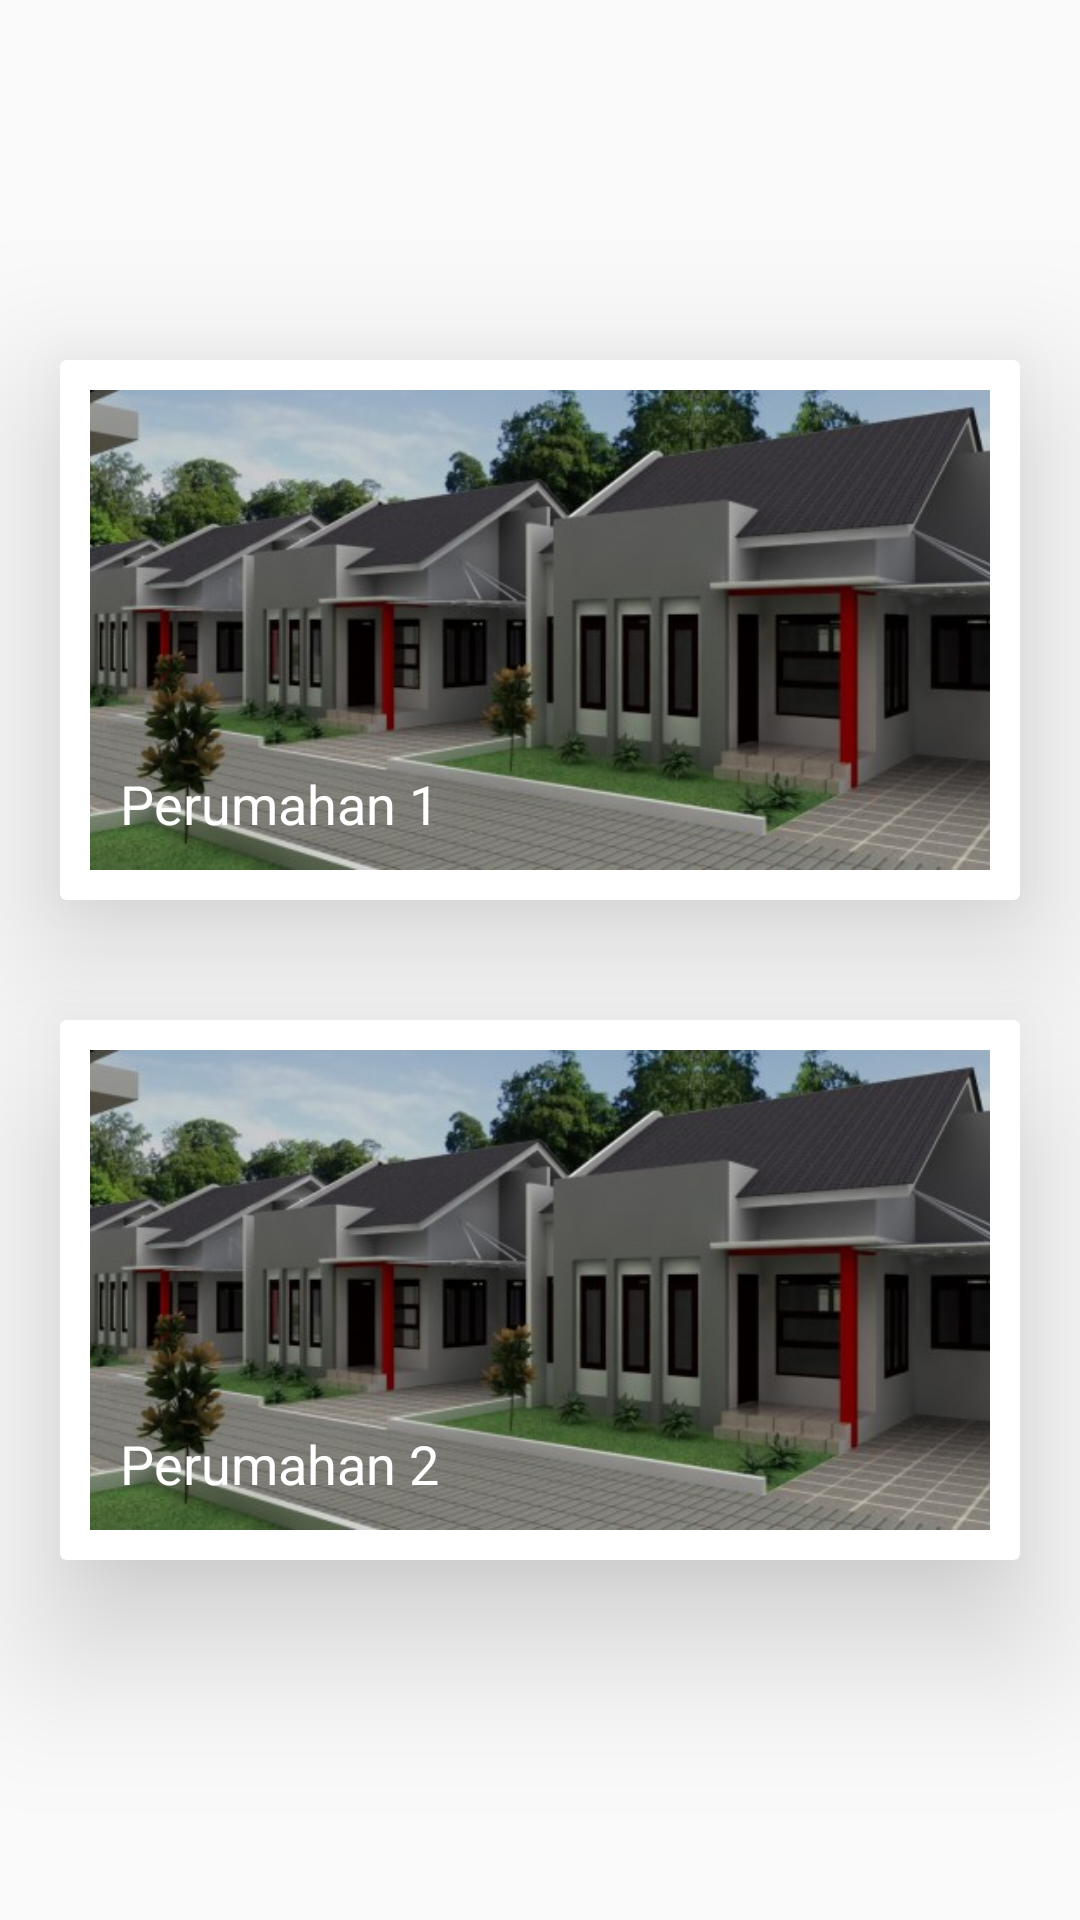

Here is an Android app screen rendered from its layout file. Give the layout XML and the strings, colors and styles it references.
<!-- AndroidManifest.xml: application theme AppTheme -->
<!-- res/layout/activity_homedashboard.xml -->
<?xml version="1.0" encoding="utf-8"?>
<LinearLayout xmlns:android="http://schemas.android.com/apk/res/android"
    xmlns:tools="http://schemas.android.com/tools"
    xmlns:app="http://schemas.android.com/apk/res-auto"
    android:id="@+id/ll"
    android:layout_width="match_parent"
    android:layout_height="match_parent"
    android:gravity="center"
    android:orientation="vertical">

    <android.support.v7.widget.CardView
        android:id="@+id/cardkuspa1"
        android:layout_width="match_parent"
        android:layout_height="180dp"
        android:layout_margin="20dp"
        android:layout_marginBottom="1dp"
        app:cardElevation="30dp"
        app:contentPadding="10dp"
        >

        <LinearLayout
            android:layout_width="match_parent"
            android:layout_height="wrap_content"
            android:orientation="vertical">

            <RelativeLayout
                android:layout_width="match_parent"
                android:layout_height="wrap_content">

                <ImageView
                    android:src="@drawable/rumah"
                    android:id="@+id/articleImage"
                    android:layout_width="match_parent"
                    android:layout_height="250dp"
                    android:background="@color/darkGray"
                    android:cropToPadding="true"
                    android:scaleType="centerCrop"
                    />

                <TextView
                    android:id="@+id/articleName"
                    style="@android:style/TextAppearance.Medium"
                    android:layout_width="match_parent"
                    android:layout_height="wrap_content"
                    android:layout_alignBottom="@+id/articleImage"
                    android:layout_alignParentStart="true"
                    android:background="@drawable/gradient_title"
                    android:elevation="3dp"
                    android:ellipsize="marquee"
                    android:focusable="true"
                    android:marqueeRepeatLimit="marquee_forever"
                    android:padding="10dp"
                    android:singleLine="true"
                    android:text="Perumahan 1"
                    android:textColor="@color/white"
                    tools:targetApi="lollipop" />

            </RelativeLayout>

        </LinearLayout>

    </android.support.v7.widget.CardView>

    <android.support.v7.widget.CardView
        android:id="@+id/cardku2"
        android:layout_width="match_parent"
        android:layout_height="180dp"
        android:layout_margin="20dp"
        android:layout_marginBottom="1dp"
        app:contentPadding="10dp"
        app:cardElevation="30dp">

        <LinearLayout
            android:layout_width="match_parent"
            android:layout_height="wrap_content"
            android:orientation="vertical">

            <RelativeLayout
                android:layout_width="match_parent"
                android:layout_height="wrap_content">

                <ImageView
                    android:src="@drawable/rumah"
                    android:id="@+id/articleImage2"
                    android:layout_width="match_parent"
                    android:layout_height="250dp"
                    android:background="@color/darkGray"
                    android:cropToPadding="true"
                    android:scaleType="centerCrop" />

                <TextView
                    android:id="@+id/articleName2"
                    style="@android:style/TextAppearance.Medium"
                    android:layout_width="match_parent"
                    android:layout_height="wrap_content"
                    android:layout_alignBottom="@+id/articleImage2"
                    android:layout_alignParentStart="true"
                    android:background="@drawable/gradient_title"
                    android:elevation="3dp"
                    android:ellipsize="marquee"
                    android:focusable="true"
                    android:marqueeRepeatLimit="marquee_forever"
                    android:padding="10dp"
                    android:singleLine="true"
                    android:text="Perumahan 2"
                    android:textColor="@color/white"
                    tools:targetApi="lollipop" />

            </RelativeLayout>

        </LinearLayout>

    </android.support.v7.widget.CardView>


</LinearLayout>
<!-- resources referenced by this layout -->
<resources>
  <!-- drawable rumah: png bitmap (drawable, 288430 bytes) -->
  <style name="AppTheme" parent="Theme.AppCompat.Light.NoActionBar">
          
          <item name="colorPrimary">@color/colorPrimary</item>
          <item name="colorPrimaryDark">@color/colorPrimaryDark</item>
          <item name="colorAccent">@color/colorAccent</item>
          <item name="android:colorForeground">@color/greendark</item>
      </style>
  <!-- not gathered from this repository: default colours our renderer supplied (Android Studio template values) -->
  <color name="white">#FFFFFFFF</color>
  <color name="colorPrimary">#FF6200EE</color>
  <color name="colorPrimaryDark">#FF3700B3</color>
  <color name="colorAccent">#FF03DAC5</color>
</resources>
